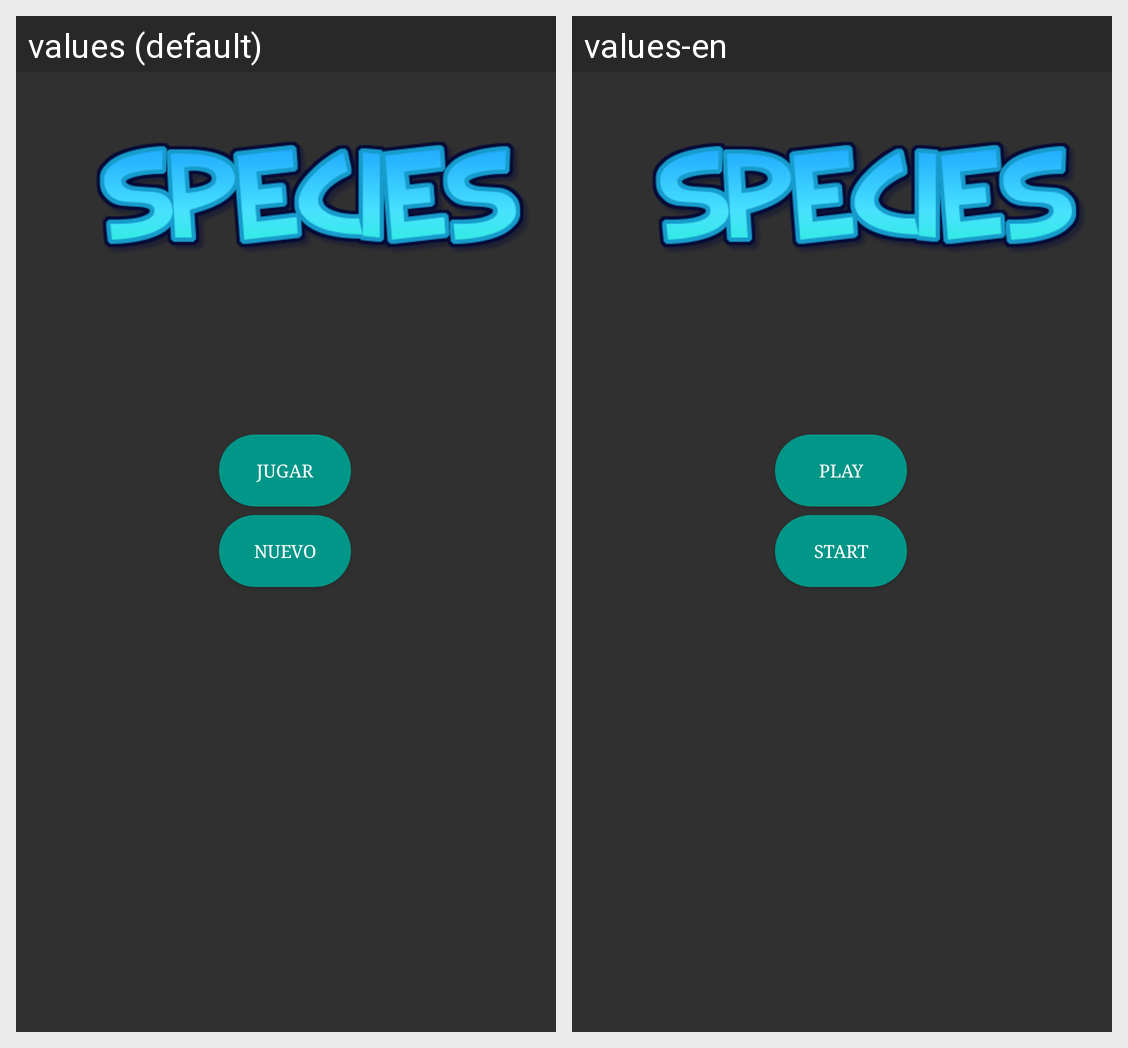

The same Android screen rendered under two of its app's locales, left to right. List the strings drawn on it with the default value and each locale's translation.
Android screen res/layout/activity_main.xml rendered under 2 locales, left to right: values (default), values-en. Device: Nexus 5 (rendered at 1080×1920; each locale shown at half size, 540×960, under a caption strip naming it); theme Theme.AppCompat.NoActionBar.
Strings drawn on this screen, with the default value and each locale's value (text and hints the layout hard-codes, and strings that could not be matched under every locale, appear in the picture but are not listed):

play_button
  values: Jugar
  values-en: Play

start_button
  values: Nuevo
  values-en: Start
